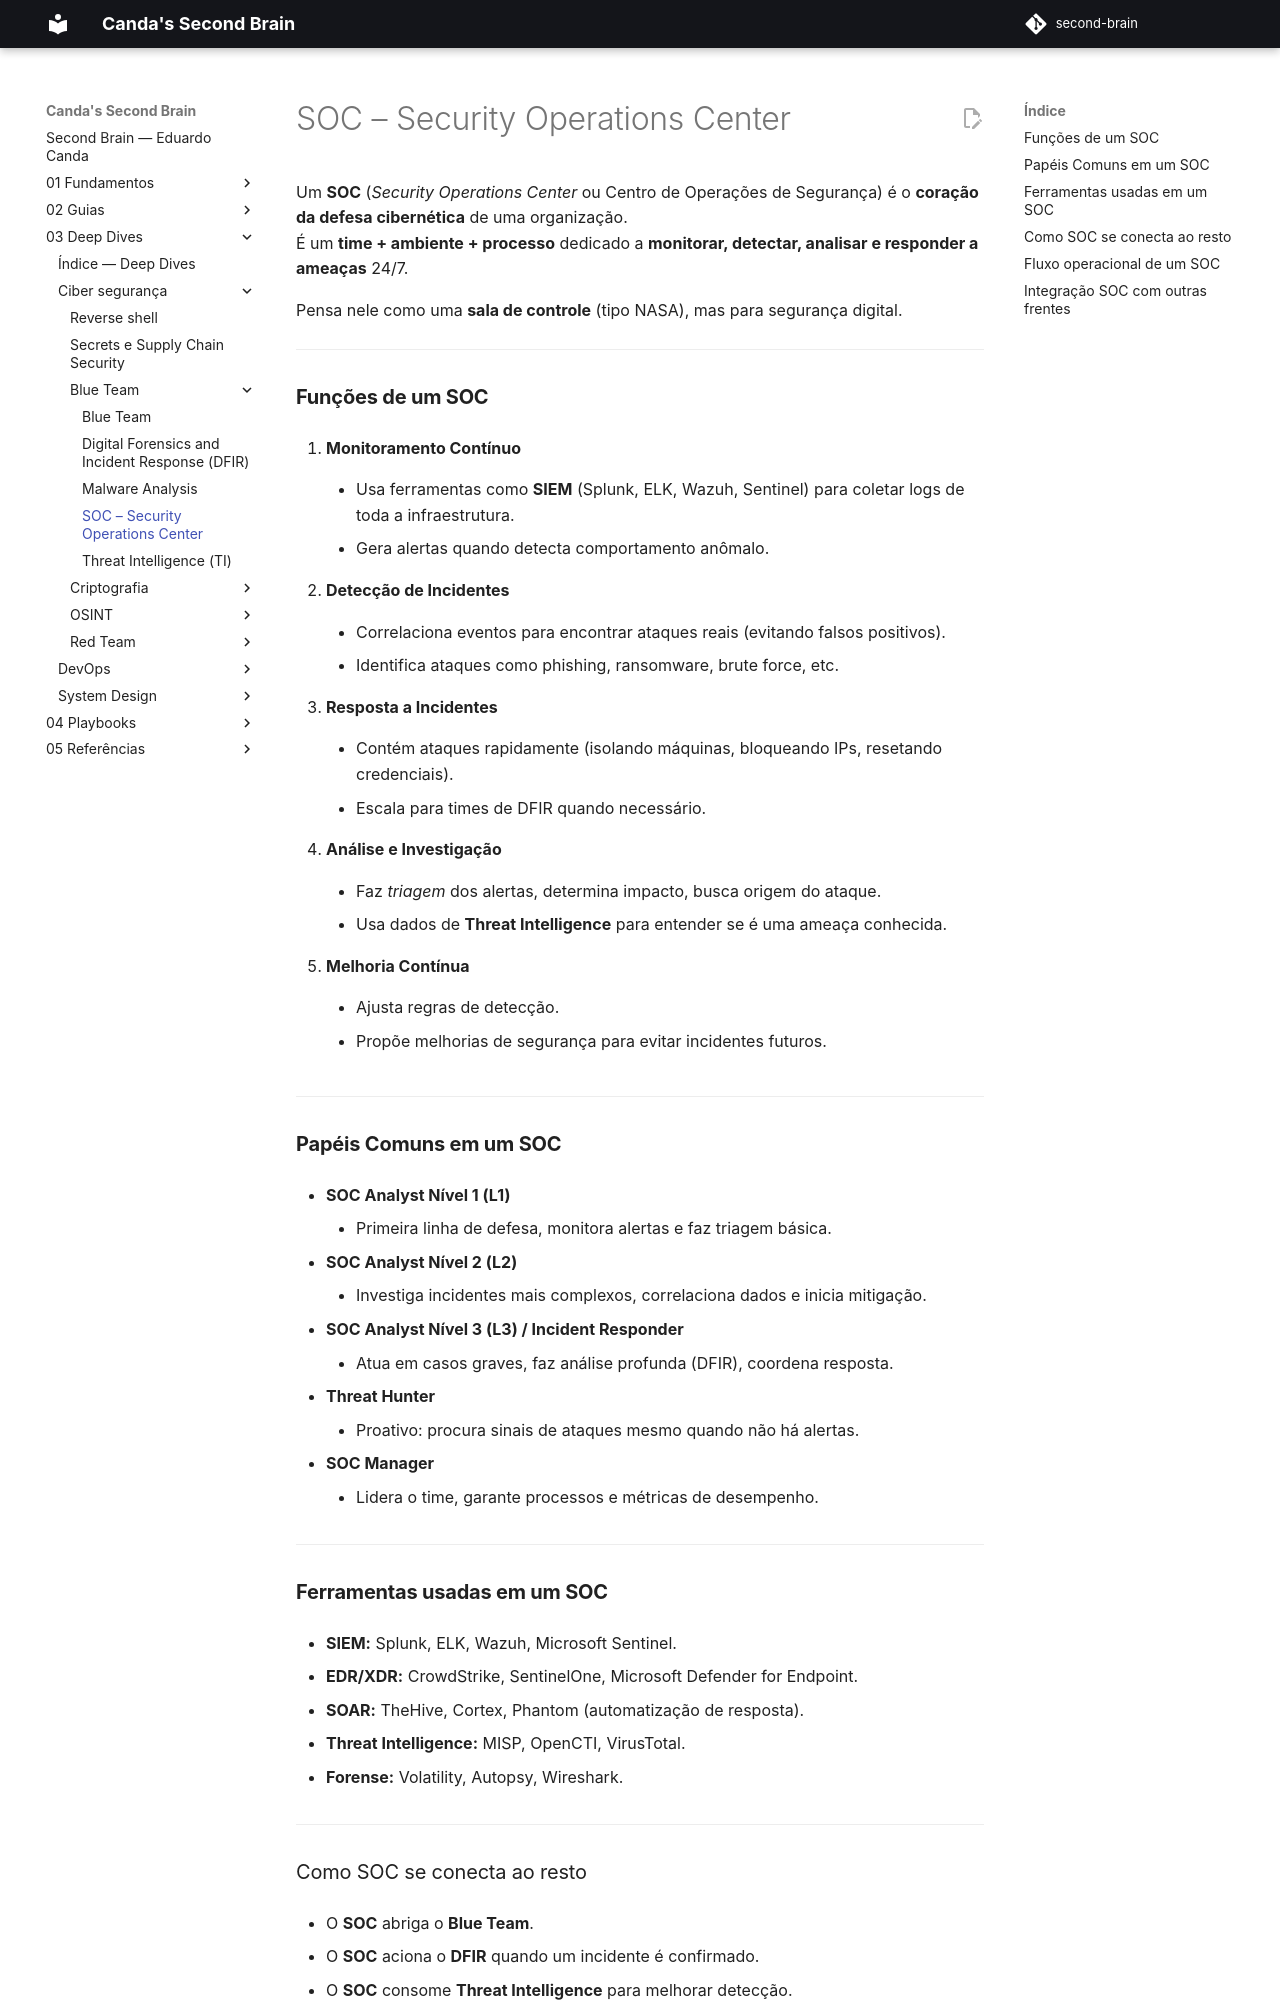

repository: EduardoCanda/second-brain · page: 03 - Deep Dives/Ciber segurança/Blue Team/SOC – Security Operations Center/index.html · generator: mkdocs

Um **SOC** (_Security Operations Center_ ou Centro de Operações de Segurança) é o **coração da defesa cibernética** de uma organização.  
É um **time + ambiente + processo** dedicado a **monitorar, detectar, analisar e responder a ameaças** 24/7.

Pensa nele como uma **sala de controle** (tipo NASA), mas para segurança digital.

---

### **Funções de um SOC**

1. **Monitoramento Contínuo**
    
    - Usa ferramentas como **SIEM** (Splunk, ELK, Wazuh, Sentinel) para coletar logs de toda a infraestrutura.
        
    - Gera alertas quando detecta comportamento anômalo.
        
2. **Detecção de Incidentes**
    
    - Correlaciona eventos para encontrar ataques reais (evitando falsos positivos).
        
    - Identifica ataques como phishing, ransomware, brute force, etc.
        
3. **Resposta a Incidentes**
    
    - Contém ataques rapidamente (isolando máquinas, bloqueando IPs, resetando credenciais).
        
    - Escala para times de DFIR quando necessário.
        
4. **Análise e Investigação**
    
    - Faz _triagem_ dos alertas, determina impacto, busca origem do ataque.
        
    - Usa dados de **Threat Intelligence** para entender se é uma ameaça conhecida.
        
5. **Melhoria Contínua**
    
    - Ajusta regras de detecção.
        
    - Propõe melhorias de segurança para evitar incidentes futuros.
        

---

### **Papéis Comuns em um SOC**

- **SOC Analyst Nível 1 (L1)**
    
    - Primeira linha de defesa, monitora alertas e faz triagem básica.
        
- **SOC Analyst Nível 2 (L2)**
    
    - Investiga incidentes mais complexos, correlaciona dados e inicia mitigação.
        
- **SOC Analyst Nível 3 (L3) / Incident Responder**
    
    - Atua em casos graves, faz análise profunda (DFIR), coordena resposta.
        
- **Threat Hunter**
    
    - Proativo: procura sinais de ataques mesmo quando não há alertas.
        
- **SOC Manager**
    
    - Lidera o time, garante processos e métricas de desempenho.
        

---
